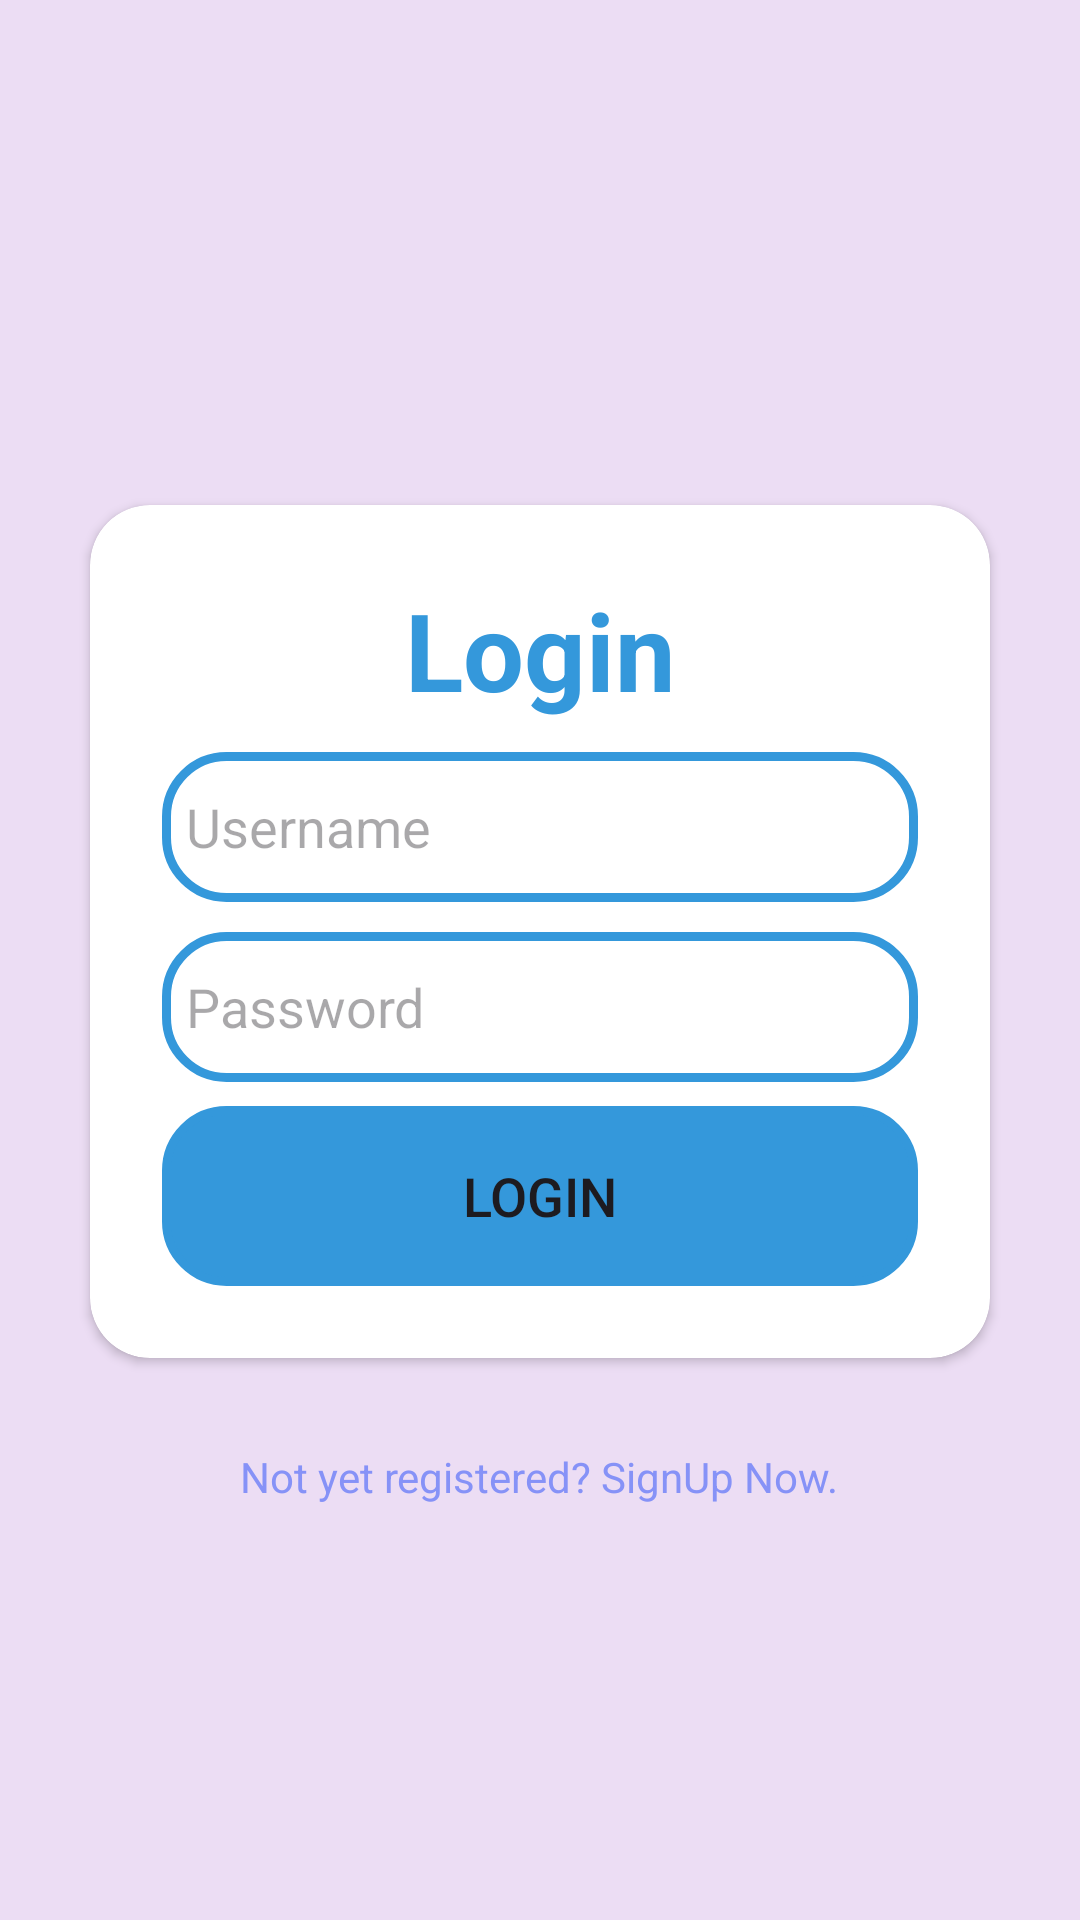

Produce the Android XML layout that renders to this screen, including the resource entries it uses.
<!-- AndroidManifest.xml: application theme Theme.HistoryHero -->
<!-- res/layout/activity_main.xml -->
<?xml version="1.0" encoding="utf-8"?>
<LinearLayout xmlns:android="http://schemas.android.com/apk/res/android"
    xmlns:app="http://schemas.android.com/apk/res-auto"
    xmlns:tools="http://schemas.android.com/tools"
    android:layout_width="match_parent"
    android:layout_height="match_parent"
    android:orientation="vertical"
    android:background="@color/lavendar"
    android:gravity="center"
    tools:context=".MainActivity">



    <androidx.cardview.widget.CardView
        android:layout_width="match_parent"
        android:layout_height="wrap_content"
        android:layout_margin="30dp"
        app:cardCornerRadius="20dp"
        android:background="@drawable/custom_login">

        <LinearLayout
            android:layout_width="match_parent"
            android:layout_height="wrap_content"
            android:orientation="vertical"
            android:layout_gravity="center_horizontal"
            android:padding="24dp">

            <TextView
                android:layout_width="match_parent"
                android:layout_height="wrap_content"
                android:text="Login"
                android:textSize="36sp"
                android:textAlignment="center"
                android:textStyle="bold"
                android:textColor="@color/blue">

            </TextView>
            <EditText
                android:id="@+id/username"
                android:layout_width="match_parent"
                android:layout_height="50dp"
                android:background="@drawable/custom_login"
                android:drawableLeft="@drawable/baseline_person_24"
                android:drawablePadding="8dp"
                android:hint="Username"
                android:inputType="text"
                android:padding="8dp"
                android:layout_marginTop="10dp"></EditText>

            <EditText
                android:id="@+id/password"
                android:layout_width="match_parent"
                android:layout_height="50dp"
                android:background="@drawable/custom_login"
                android:drawableLeft="@drawable/baseline_lock_24"
                android:drawablePadding="8dp"
                android:hint="Password"
                android:inputType="textPassword"
                android:padding="8dp"
                android:layout_marginTop="10dp"></EditText>

            <Button
                android:id="@+id/login"
                android:layout_width="match_parent"
                android:layout_height="60dp"
                android:text="Login"
                android:textSize="18sp"
                android:background="@drawable/custom_login"
                android:backgroundTint="@color/blue"
                android:layout_marginTop="8dp"></Button>
        </LinearLayout>

    </androidx.cardview.widget.CardView>

    <TextView
        android:id="@+id/signup"
        android:layout_width="wrap_content"
        android:layout_height="wrap_content"
        android:text="Not yet registered? SignUp Now."
        android:textSize="14sp"
        android:textColor="@color/purple"></TextView>
    

</LinearLayout>
<!-- resources referenced by this layout -->
<resources>
  <color name="blue">#3498db</color>
  <color name="lavendar">#ECDDF4</color>
  <color name="purple">#8692f7</color>
  <!-- drawable custom_login (drawable) -->
  <?xml version="1.0" encoding="utf-8"?>
  <shape xmlns:android="http://schemas.android.com/apk/res/android"
      android:shape="rectangle">
  
      <stroke
          android:width="3dp"
          android:color="@color/blue"></stroke>
      <corners
          android:radius="20dp"></corners>
  
  </shape>
  <style name="Theme.HistoryHero" parent="Base.Theme.HistoryHero" />
  <style name="Base.Theme.HistoryHero" parent="Theme.Material3.DayNight.NoActionBar">
          
          
      </style>
</resources>
